The GitHub repository saloviho/SORRY contains a labelled image folder "224x224" with 12 categories: adware, benign, crypto miner, downloader, dropper, file infector, flooder, installer, packed, ransomware, spyware, worm. Examples follow, each with its label.

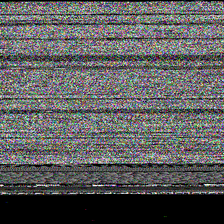
Label: worm

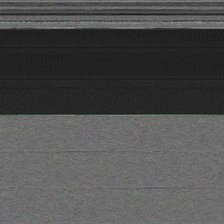
Label: file infector

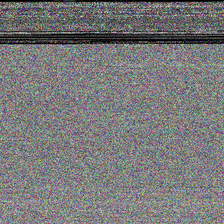
Label: downloader

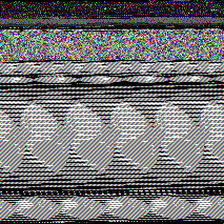
Label: ransomware

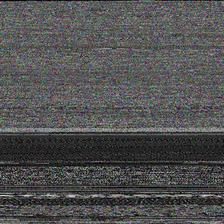
Label: benign

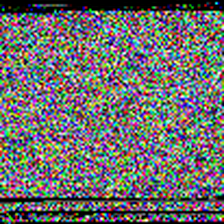
Label: spyware
